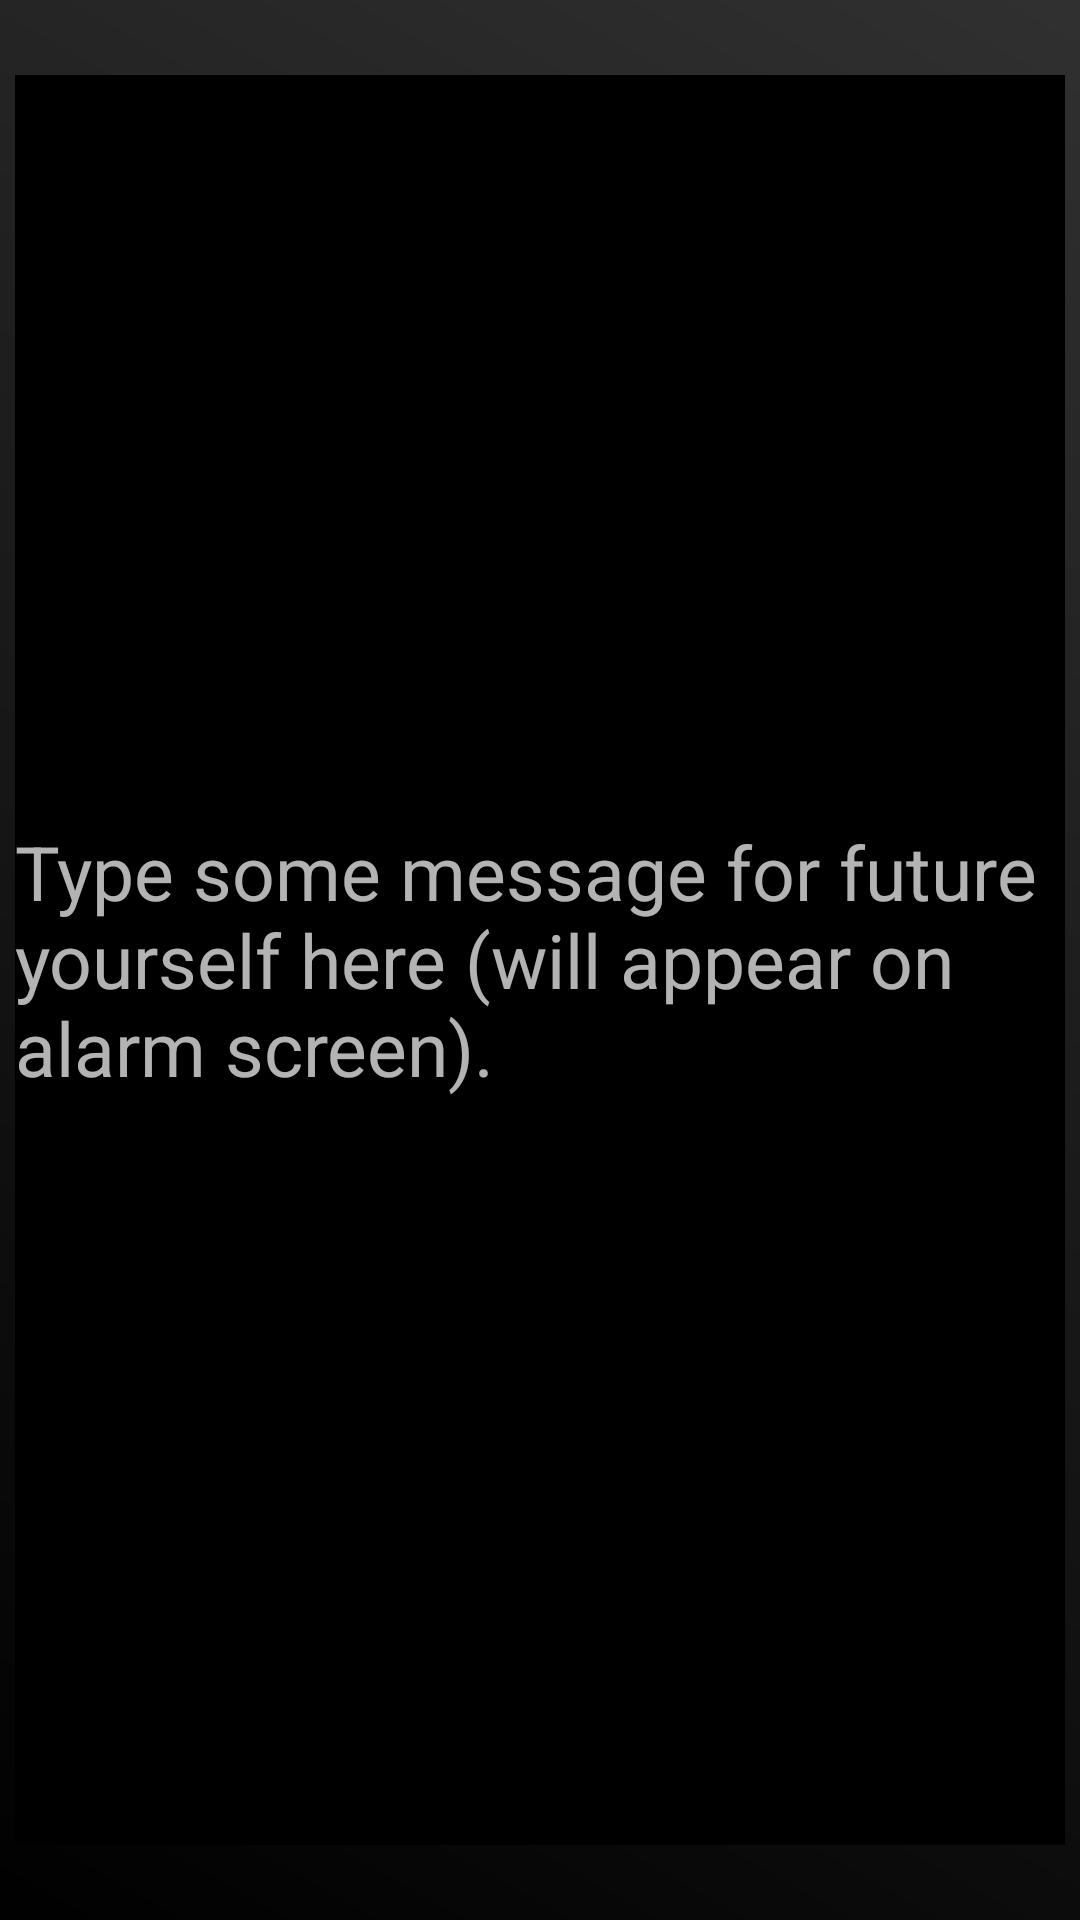

The Android layout XML behind this screen, and the referenced resources:
<!-- AndroidManifest.xml: application theme AppTheme -->
<!-- res/layout/fragment_option_set_message.xml -->
<?xml version="1.0" encoding="utf-8"?>
<RelativeLayout xmlns:android="http://schemas.android.com/apk/res/android"
    android:layout_width="match_parent"
    android:background="@drawable/back"
    android:layout_height="match_parent">

    <EditText
        android:id="@+id/etSetAlarmMessage"
        android:layout_width="wrap_content"
        android:layout_height="match_parent"
        android:layout_alignParentBottom="true"
        android:layout_alignParentTop="true"
        android:layout_centerHorizontal="true"
        android:layout_marginLeft="5dp"
        android:layout_marginRight="5dp"
        android:layout_marginTop="25dp"
        android:layout_marginBottom="25dp"
        android:background="@color/black"
        android:hint="@string/hint_for_tvSetAlarmMessage"
        android:text=""
        android:textColor="@color/white"
        android:textSize="25sp" />

</RelativeLayout>
<!-- resources referenced by this layout -->
<resources>
  <color name="black">#000000</color>
  <color name="white">#ffff</color>
  <!-- drawable back (drawable) -->
  <?xml version="1.0" encoding="utf-8"?>
  <shape xmlns:android="http://schemas.android.com/apk/res/android"
      android:shape="rectangle">
      <gradient
          android:startColor="@color/black"
          android:endColor="@android:color/transparent"
          android:angle="45" />
  </shape>
  <string name="hint_for_tvSetAlarmMessage">Type some message for future yourself here (will appear on alarm screen).</string>
  <style name="AppTheme" parent="Theme.AppCompat.NoActionBar">
          
          <item name="colorPrimary">@color/colorPrimary</item>
          <item name="colorPrimaryDark">@color/colorPrimaryDark</item>
          <item name="colorAccent">@color/colorAccent</item>
      </style>
  <color name="colorPrimary">#3F51B5</color>
  <color name="colorPrimaryDark">#303F9F</color>
  <color name="colorAccent">#FF4081</color>
</resources>
